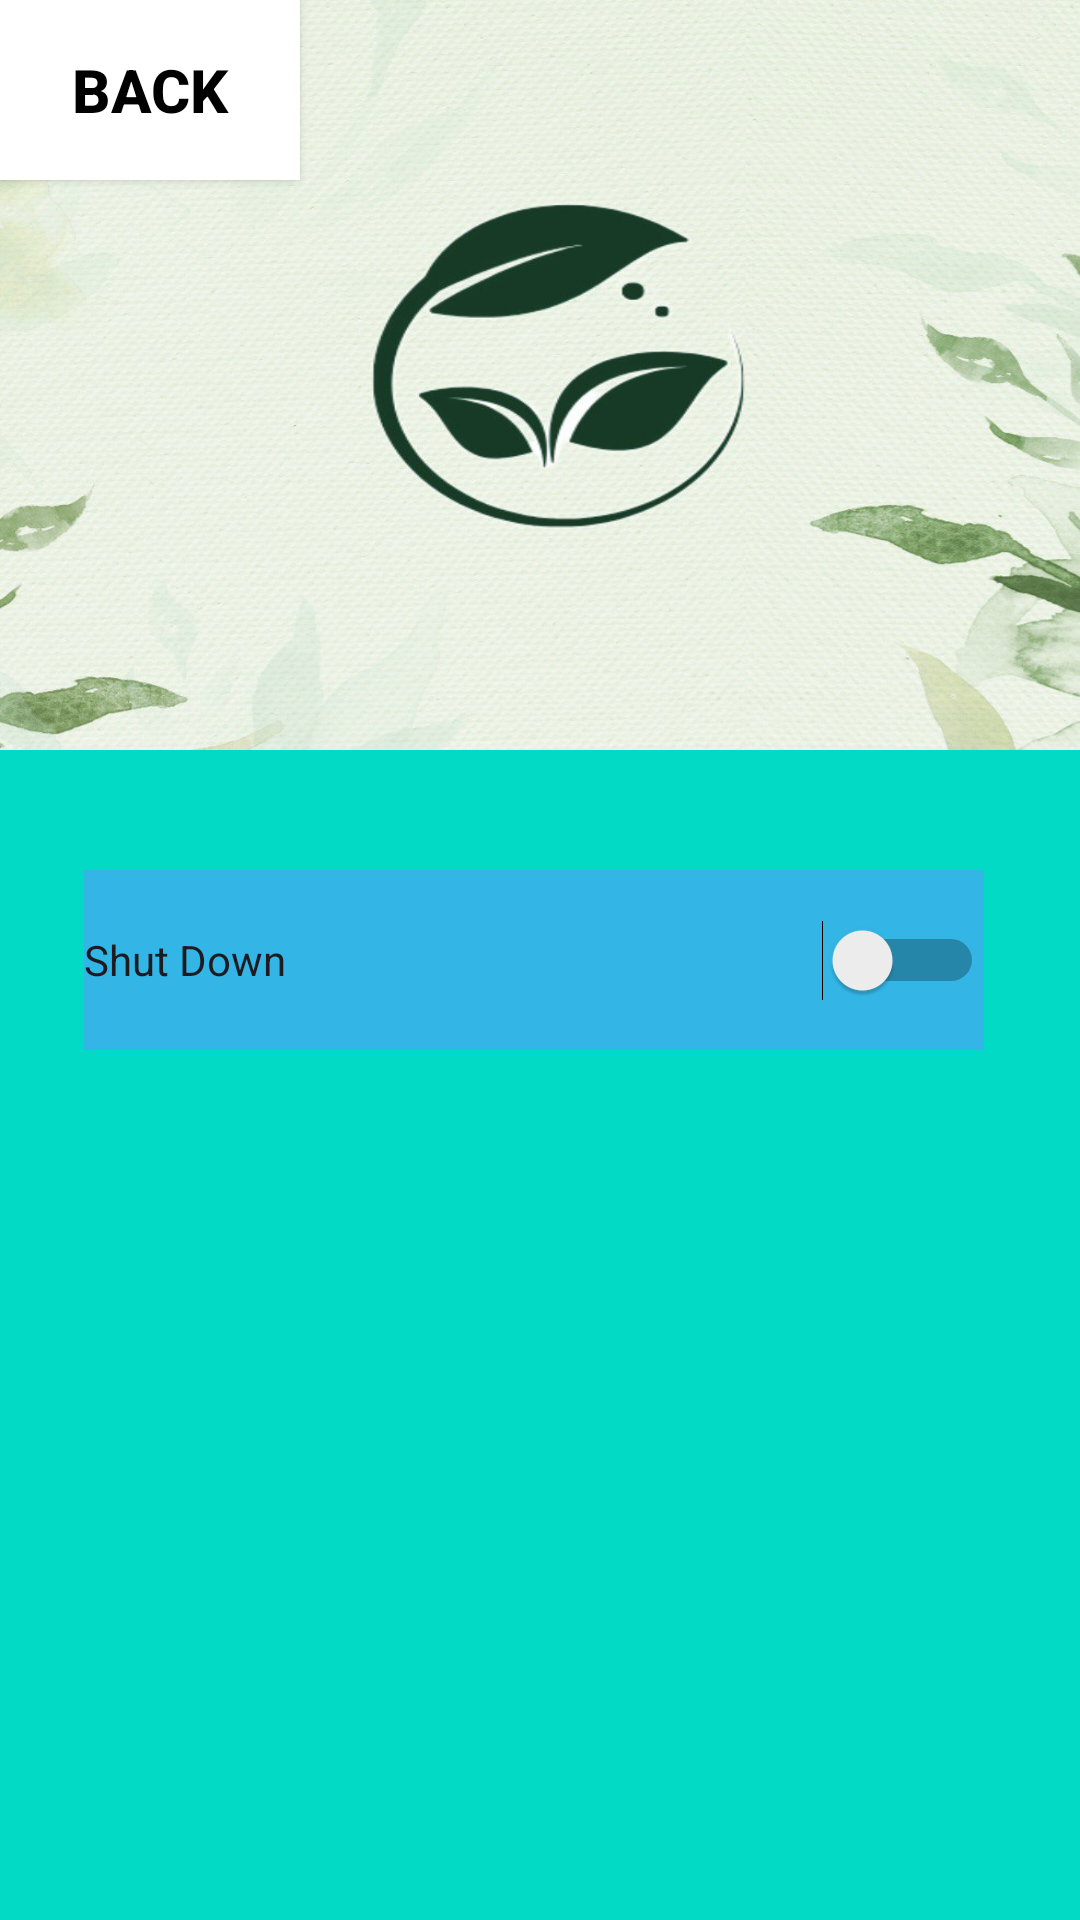

Here is an Android app screen rendered from its layout file. Give the layout XML and the strings, colors and styles it references.
<!-- AndroidManifest.xml: application theme Theme.Material3.Light -->
<!-- res/layout/activity_shut_down.xml -->
<?xml version="1.0" encoding="utf-8"?>
<RelativeLayout xmlns:android="http://schemas.android.com/apk/res/android"
    xmlns:app="http://schemas.android.com/apk/res-auto"
    xmlns:tools="http://schemas.android.com/tools"
    android:layout_width="match_parent"
    android:layout_height="match_parent"
    tools:context=".ShutDown">


    <LinearLayout
        android:layout_width="match_parent"
        android:layout_height="match_parent"
        android:background="@drawable/cut_card_backgroud2"
        android:orientation="vertical"
        android:id="@+id/background02">
        <LinearLayout
            android:layout_width="match_parent"
            android:layout_height="250dp"
            android:background="@drawable/final0"
            android:orientation="vertical"
            android:id="@+id/background01">
            <Button
                android:id="@+id/backShutDown"
                android:layout_width="100dp"
                android:layout_height="60dp"
                android:text="Back"
                android:textColor="@color/black"
                android:textStyle="bold"
                android:textSize="20dp"
                android:background="@color/white"
                />
        </LinearLayout>

        <Switch
            android:id="@+id/switch1"
            android:layout_width="300dp"
            android:layout_height="60dp"
            android:layout_marginLeft="28dp"
            android:layout_marginTop="40dp"
            android:layout_marginRight="25dp"
            android:text="Shut Down"
            android:background="@android:color/holo_blue_light"
            />

    </LinearLayout>

</RelativeLayout>
<!-- resources referenced by this layout -->
<resources>
  <!-- drawable cut_card_backgroud2 (drawable) -->
  <?xml version="1.0" encoding="utf-8"?>
  
  <shape xmlns:android="http://schemas.android.com/apk/res/android" android:shape="rectangle">
      <solid android:color="@color/teal_200"/>
      <corners android:topLeftRadius="100dp"
           android:topRightRadius="0dp"/>
  
  </shape>
  <!-- drawable final0: jpg bitmap (drawable, 122073 bytes) -->
  <!-- not gathered from this repository: default colours our renderer supplied (Android Studio template values) -->
  <color name="teal_200">#FF03DAC5</color>
  <color name="black">#FF000000</color>
  <color name="white">#FFFFFFFF</color>
</resources>
